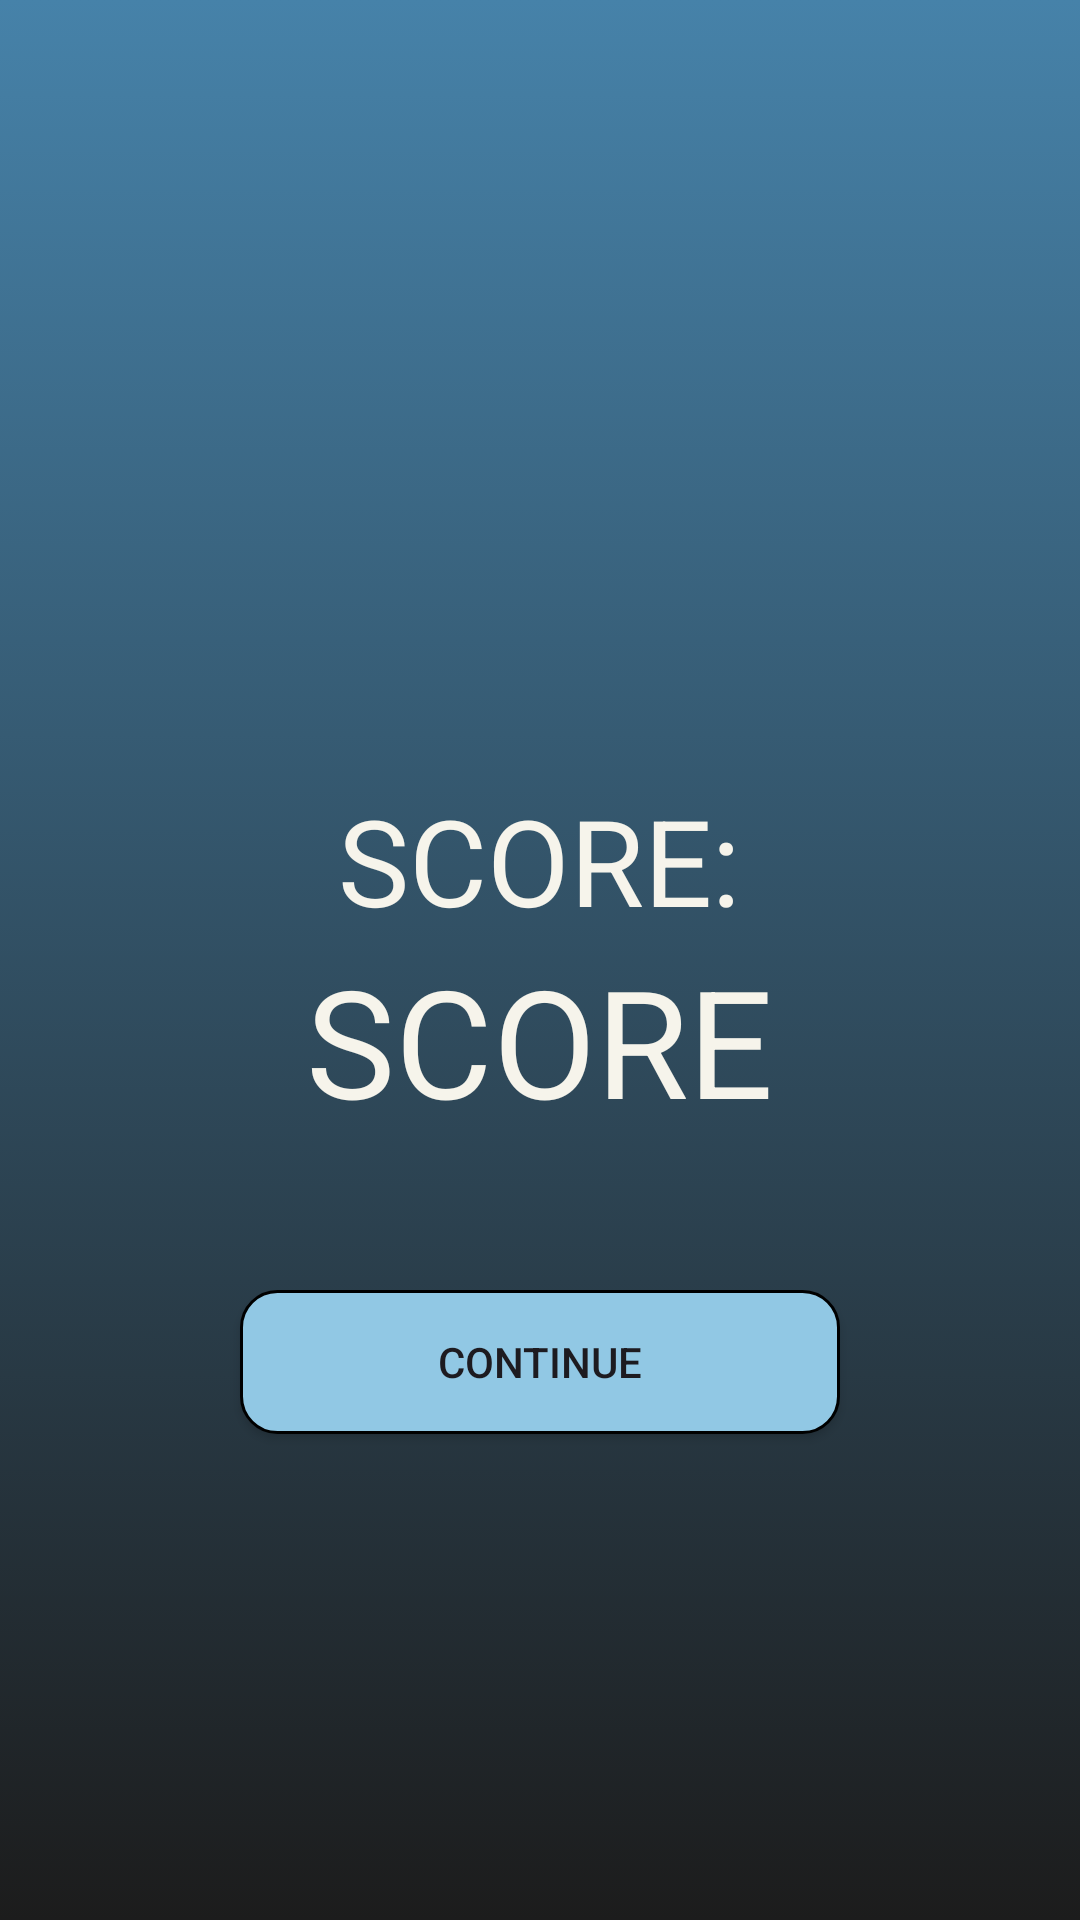

Write the Android layout XML for this screen, with the resource values it uses.
<!-- AndroidManifest.xml: application theme Theme.PinakaAppDev -->
<!-- res/layout/activity_final_page.xml -->
<?xml version="1.0" encoding="utf-8"?>
<RelativeLayout xmlns:android="http://schemas.android.com/apk/res/android"
    xmlns:app="http://schemas.android.com/apk/res-auto"
    xmlns:tools="http://schemas.android.com/tools"
    android:layout_width="match_parent"
    android:layout_height="match_parent"
    tools:context=".FinalPage"
    android:background="@drawable/gradient_bg">

    <TextView
        android:id="@+id/ScoreTxt"
        android:layout_width="wrap_content"
        android:layout_height="wrap_content"
        android:text="SCORE:"
        android:textSize="40dp"
        android:textColor="#F6F4EB"
        android:layout_centerHorizontal="true"
        android:layout_marginTop="260dp"/>

    <TextView
        android:id="@+id/ScoreResult"
        android:layout_width="wrap_content"
        android:layout_height="wrap_content"
        android:text="SCORE"
        android:textSize="50dp"
        android:textColor="#F6F4EB"
        android:layout_below="@+id/ScoreTxt"
        android:layout_centerHorizontal="true"/>

    <androidx.appcompat.widget.AppCompatButton
        android:id="@+id/btnCtn"
        android:layout_width="200sp"
        android:layout_height="wrap_content"
        android:layout_centerHorizontal="true"
        android:layout_below="@id/ScoreResult"
        android:text="Continue"
        android:layout_marginTop="50sp"
        android:background="@drawable/btnedge"
        />



</RelativeLayout>
<!-- resources referenced by this layout -->
<resources>
  <!-- drawable btnedge (drawable) -->
  <?xml version="1.0" encoding="utf-8"?>
  <shape xmlns:android="http://schemas.android.com/apk/res/android">
      <solid android:color="#91C8E4"/>
      <corners android:bottomRightRadius="12dp"
              android:bottomLeftRadius="12dp"
              android:topRightRadius="12dp"
              android:topLeftRadius="12dp"/>
      <stroke android:color="@color/black"
              android:width="1dp"/>
  </shape>
  <!-- drawable gradient_bg (drawable) -->
  <?xml version="1.0" encoding="utf-8"?>
  <selector xmlns:android="http://schemas.android.com/apk/res/android">
      <item>
              <shape>
                  <gradient
                      android:angle="255"
                      android:startColor="#4682A9"
                      android:endColor="#1C1C1C" />
              </shape>
      </item>
  </selector>
  <style name="Theme.PinakaAppDev" parent="Base.Theme.PinakaAppDev" />
  <style name="Base.Theme.PinakaAppDev" parent="Theme.Material3.DayNight.NoActionBar">
          
          
      </style>
  <!-- not gathered from this repository: default colours our renderer supplied (Android Studio template values) -->
  <color name="black">#FF000000</color>
</resources>
